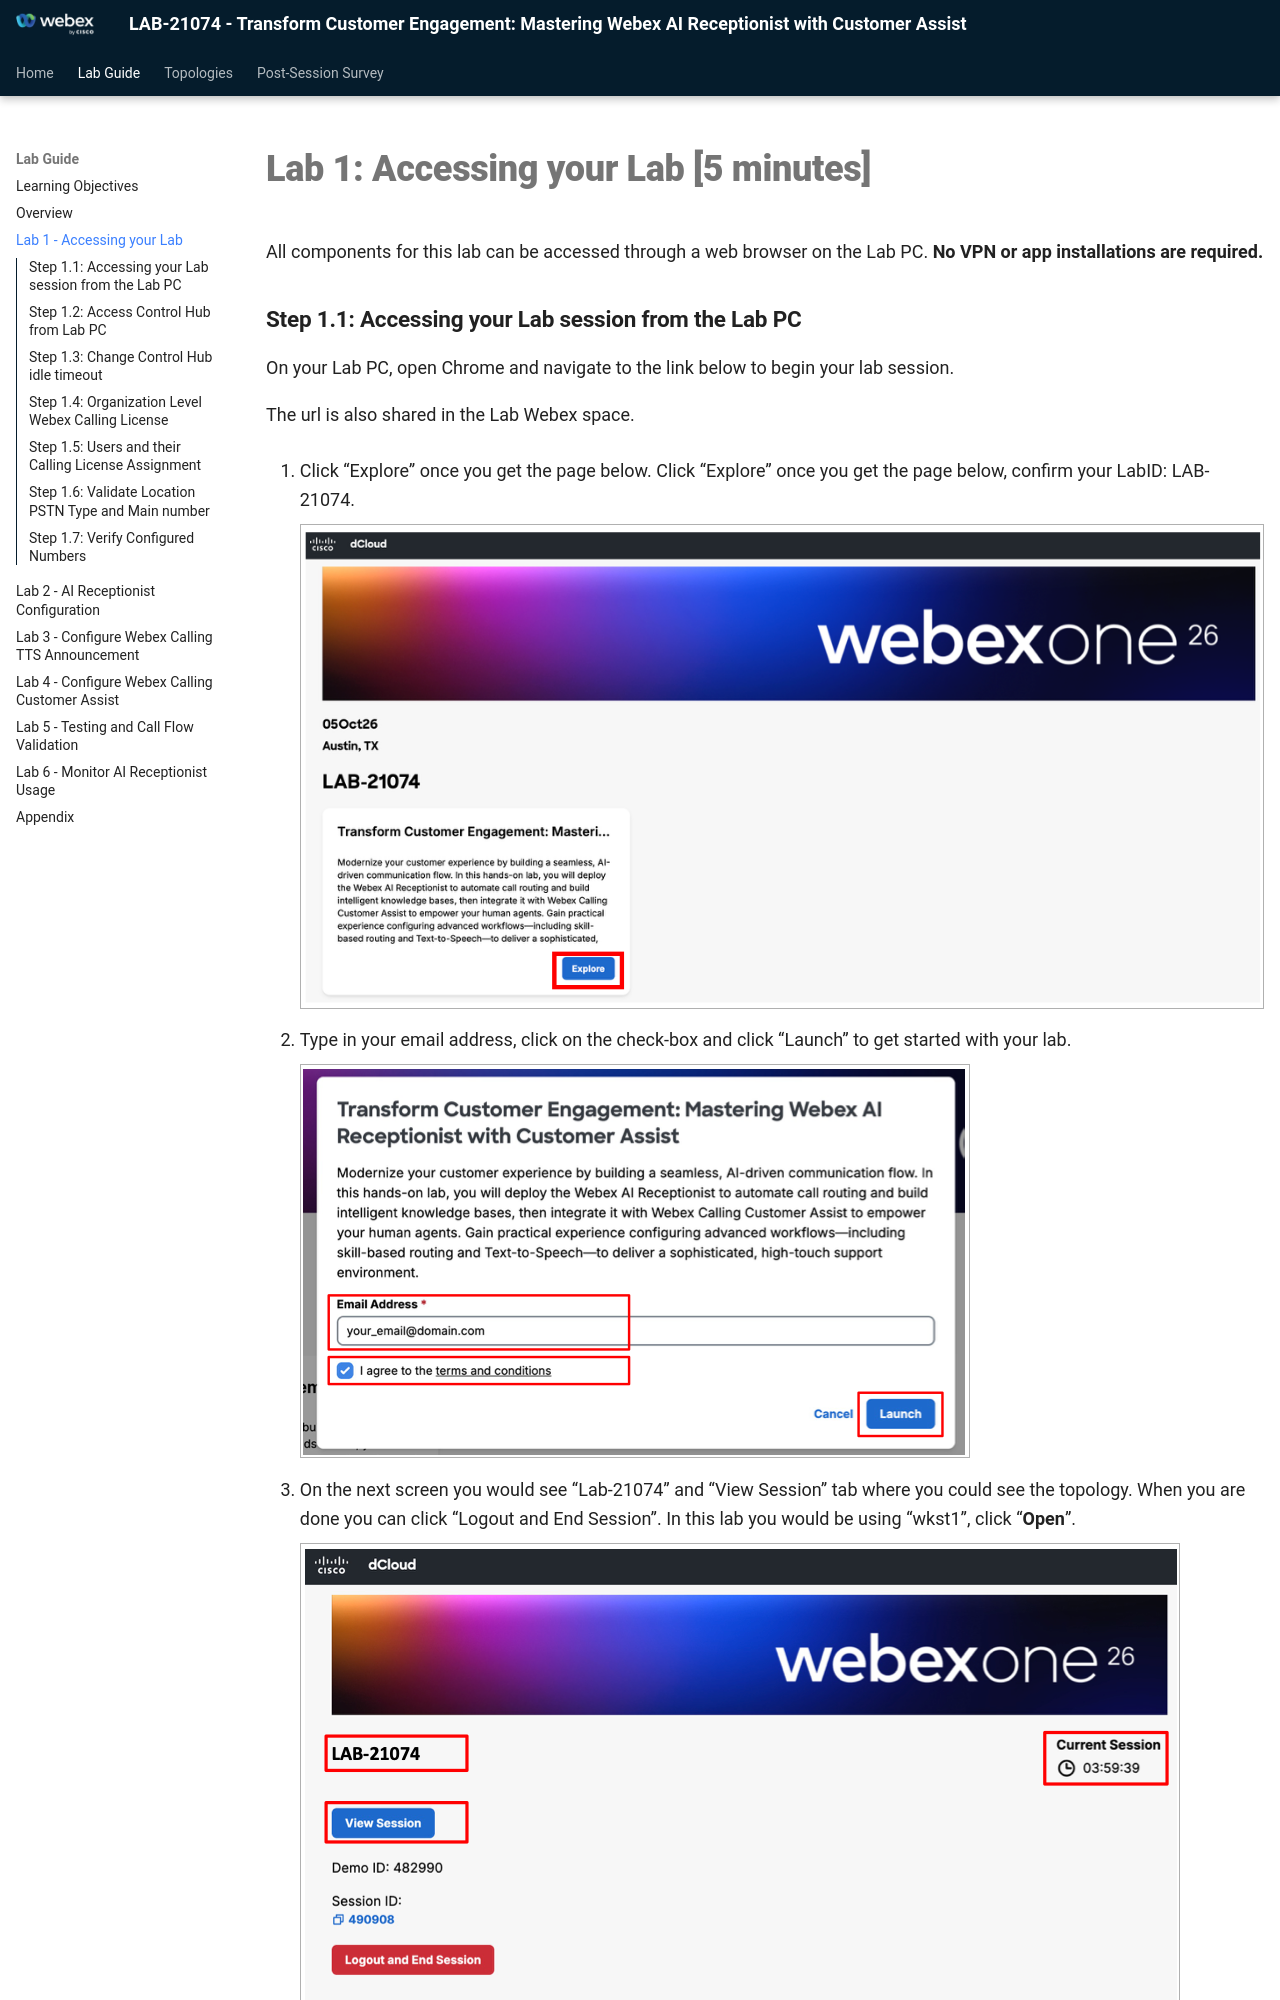

repository: WebexCC-SA/LAB-21074 · page: lab-1-accessing-your-lab-5-minutes/index.html · generator: mkdocs

# Lab 1: Accessing your Lab [5 minutes]

All components for this lab can be accessed through a web browser on the Lab PC. **No VPN or app installations are required.**

### Step 1.1: Accessing your Lab session from the Lab PC

On your Lab PC, open Chrome and navigate to the link below to begin your lab session.

<span id="lab-access-link"></span>
<script>
  (function () {
    const labAccessCutoff = new Date('2026-10-06T08:00:00Z');
    const labAccessNow = new Date();
    const labAccessUrl = labAccessNow < labAccessCutoff
      ? 'http://cs.co/LAB21074a'
      : 'http://cs.co/LAB21074b';
    const link = document.createElement('a');
    link.href = labAccessUrl;
    link.target = '_blank';
    link.rel = 'noopener';
    link.textContent = labAccessUrl;
    document.getElementById('lab-access-link').appendChild(link);
  })();
</script>

The url is also shared in the Lab Webex space.

1. Click “Explore” once you get the page below. Click “Explore” once you get the page below, confirm your LabID: LAB-21074.

    ![](assets/docx-image-004.png){ .bordered }
